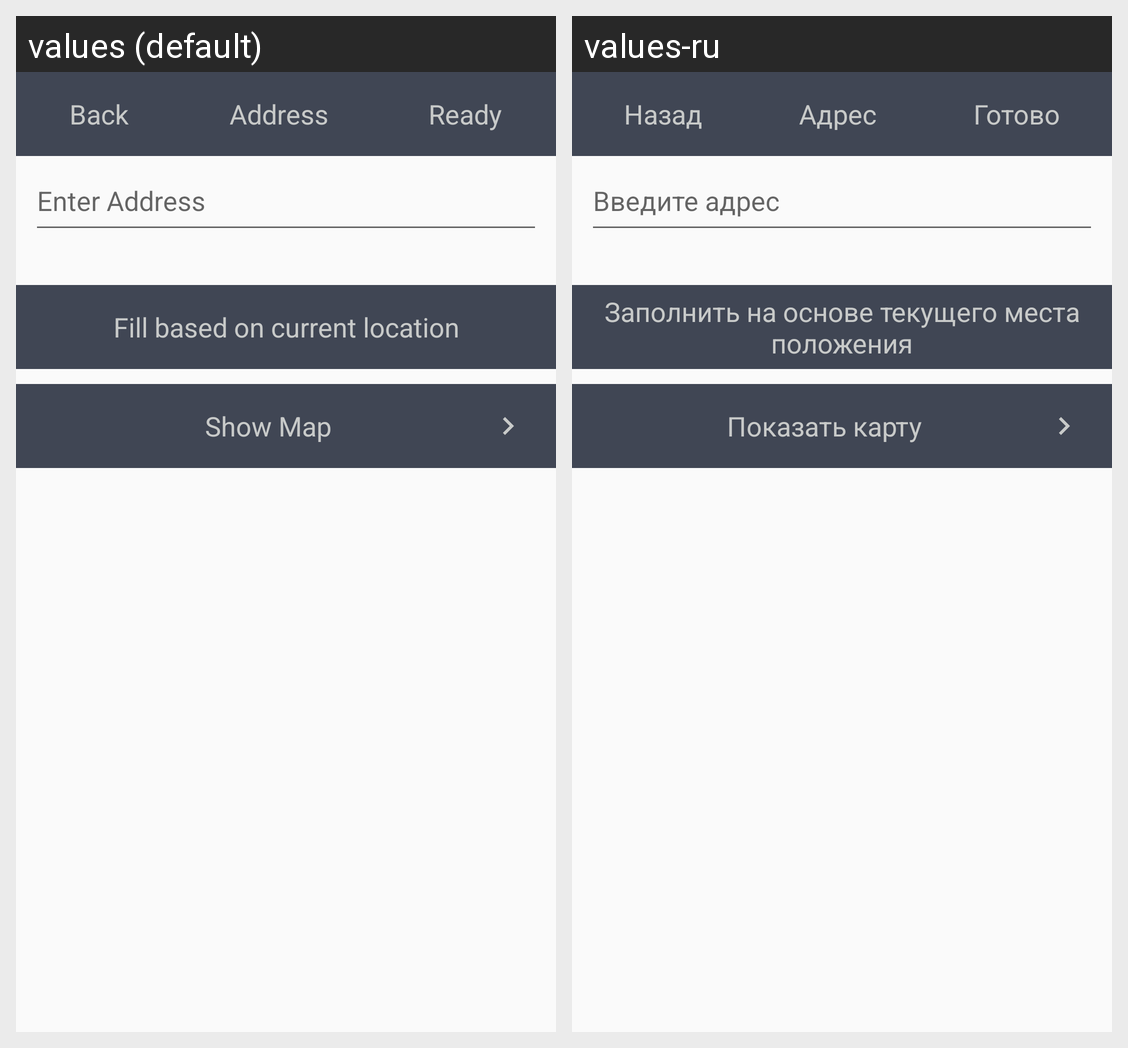

The same Android screen rendered under two of its app's locales, left to right. List the strings drawn on it with the default value and each locale's translation.
Android screen res/layout/fragment_address.xml rendered under 2 locales, left to right: values (default), values-ru. Device: Nexus 5 (rendered at 1080×1920; each locale shown at half size, 540×960, under a caption strip naming it); theme AppTheme.
Strings drawn on this screen, with the default value and each locale's value (text and hints the layout hard-codes, and strings that could not be matched under every locale, appear in the picture but are not listed):

back
  values: Back
  values-ru: Назад

address_add
  values: Address
  values-ru: Адрес

ready
  values: Ready
  values-ru: Готово

enter_address
  values: Enter Address
  values-ru: Введите адрес

get_location
  values: Fill based on current location
  values-ru: Заполнить на основе текущего места положения

show_map
  values: Show Map
  values-ru: Показать карту
